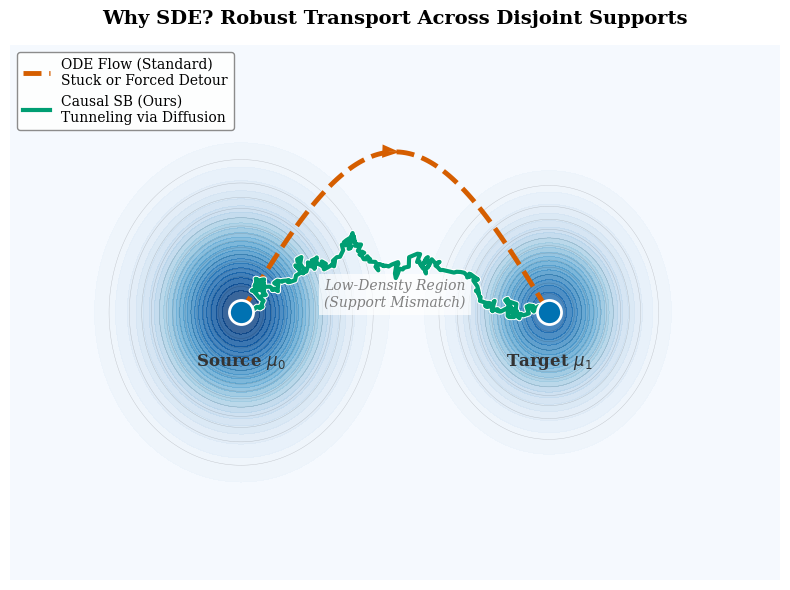

Reproduce this figure in Python.
import numpy as np
import matplotlib.pyplot as plt
from matplotlib.colors import LinearSegmentedColormap
import seaborn as sns

plt.rcParams['font.family'] = 'serif'
plt.rcParams['axes.linewidth'] = 1.5

def create_tunneling_plot_v2():
    fig, ax = plt.subplots(figsize=(8, 6))

    x = np.linspace(-3, 7, 500)
    y = np.linspace(-3, 3, 500)
    X, Y = np.meshgrid(x, y)

    Z0 = 1.2 * np.exp(-((X - 0)**2 + (Y - 0)**2) / (2 * 0.7**2))
    Z1 = 1.0 * np.exp(-((X - 4)**2 + (Y - 0)**2) / (2 * 0.6**2))
    Z = Z0 + Z1 + 0.02

    cmap = plt.cm.Blues 
    
    contour = ax.contourf(X, Y, Z, levels=25, cmap=cmap, alpha=0.8)
    ax.contour(X, Y, Z, levels=15, colors='k', linewidths=0.3, alpha=0.2)

    start_point = np.array([0.0, 0.0])
    end_point = np.array([4.0, 0.0])

    t = np.linspace(0, np.pi, 100)
    ode_x = np.linspace(0, 4, 100)
    ode_y = 1.8 * np.sin(t) 
    
    ax.plot(ode_x, ode_y, color='#D55E00', lw=3.5, ls='--', 
            label='ODE Flow (Standard)\nStuck or Forced Detour', zorder=5)
    
    ax.arrow(ode_x[50], ode_y[50], ode_x[51]-ode_x[50], ode_y[51]-ode_y[50], 
             shape='full', lw=0, length_includes_head=True, head_width=0.15, color='#D55E00', zorder=5)

    np.random.seed(42)
    t_sde = np.linspace(0, 1, 300)
    base_x = (1-t_sde) * start_point[0] + t_sde * end_point[0]
    base_y = (1-t_sde) * start_point[1] + t_sde * end_point[1]
    
    noise_x = np.cumsum(np.random.randn(300)) * np.sqrt(1/300)
    noise_y = np.cumsum(np.random.randn(300)) * np.sqrt(1/300)
    noise_x -= t_sde * noise_x[-1]
    noise_y -= t_sde * noise_y[-1]
    
    diffusion_scale = 0.6
    sde_x = base_x + diffusion_scale * noise_x
    sde_y = base_y + diffusion_scale * noise_y + 0.2 * np.sin(np.pi * t_sde)

    ax.plot(sde_x, sde_y, color='white', lw=4.5, alpha=1.0, zorder=6) 
    ax.plot(sde_x, sde_y, color='#009E73', lw=3, label='Causal SB (Ours)\nTunneling via Diffusion', zorder=7) 

    ax.scatter(*start_point, color='#0072B2', s=300, edgecolors='white', linewidth=2, zorder=10)
    ax.scatter(*end_point, color='#0072B2', s=300, edgecolors='white', linewidth=2, zorder=10)
    
    ax.text(start_point[0], start_point[1]-0.6, r'Source $\mu_0$', ha='center', fontsize=12, fontweight='bold', color='#333333')
    ax.text(end_point[0], end_point[1]-0.6, r'Target $\mu_1$', ha='center', fontsize=12, fontweight='bold', color='#333333')

    ax.text(2.0, 0.2, 'Low-Density Region\n(Support Mismatch)', ha='center', va='center', 
            fontsize=10, color='gray', style='italic', backgroundcolor='white', bbox=dict(facecolor='white', alpha=0.7, edgecolor='none'))

    ax.set_title("Why SDE? Robust Transport Across Disjoint Supports", fontsize=14, fontweight='bold', pad=15)
    
    legend = ax.legend(loc='upper left', frameon=True, fontsize=10, framealpha=0.9, edgecolor='gray')
    
    ax.set_xticks([])
    ax.set_yticks([])
    
    ax.spines['top'].set_visible(False)
    ax.spines['right'].set_visible(False)
    ax.spines['bottom'].set_visible(False)
    ax.spines['left'].set_visible(False)

    plt.tight_layout()
    plt.savefig('concept_tunneling_v2.png', dpi=300, bbox_inches='tight')
    print("New plot saved: concept_tunneling_v2.png")
    plt.show()

if __name__ == "__main__":
    create_tunneling_plot_v2()